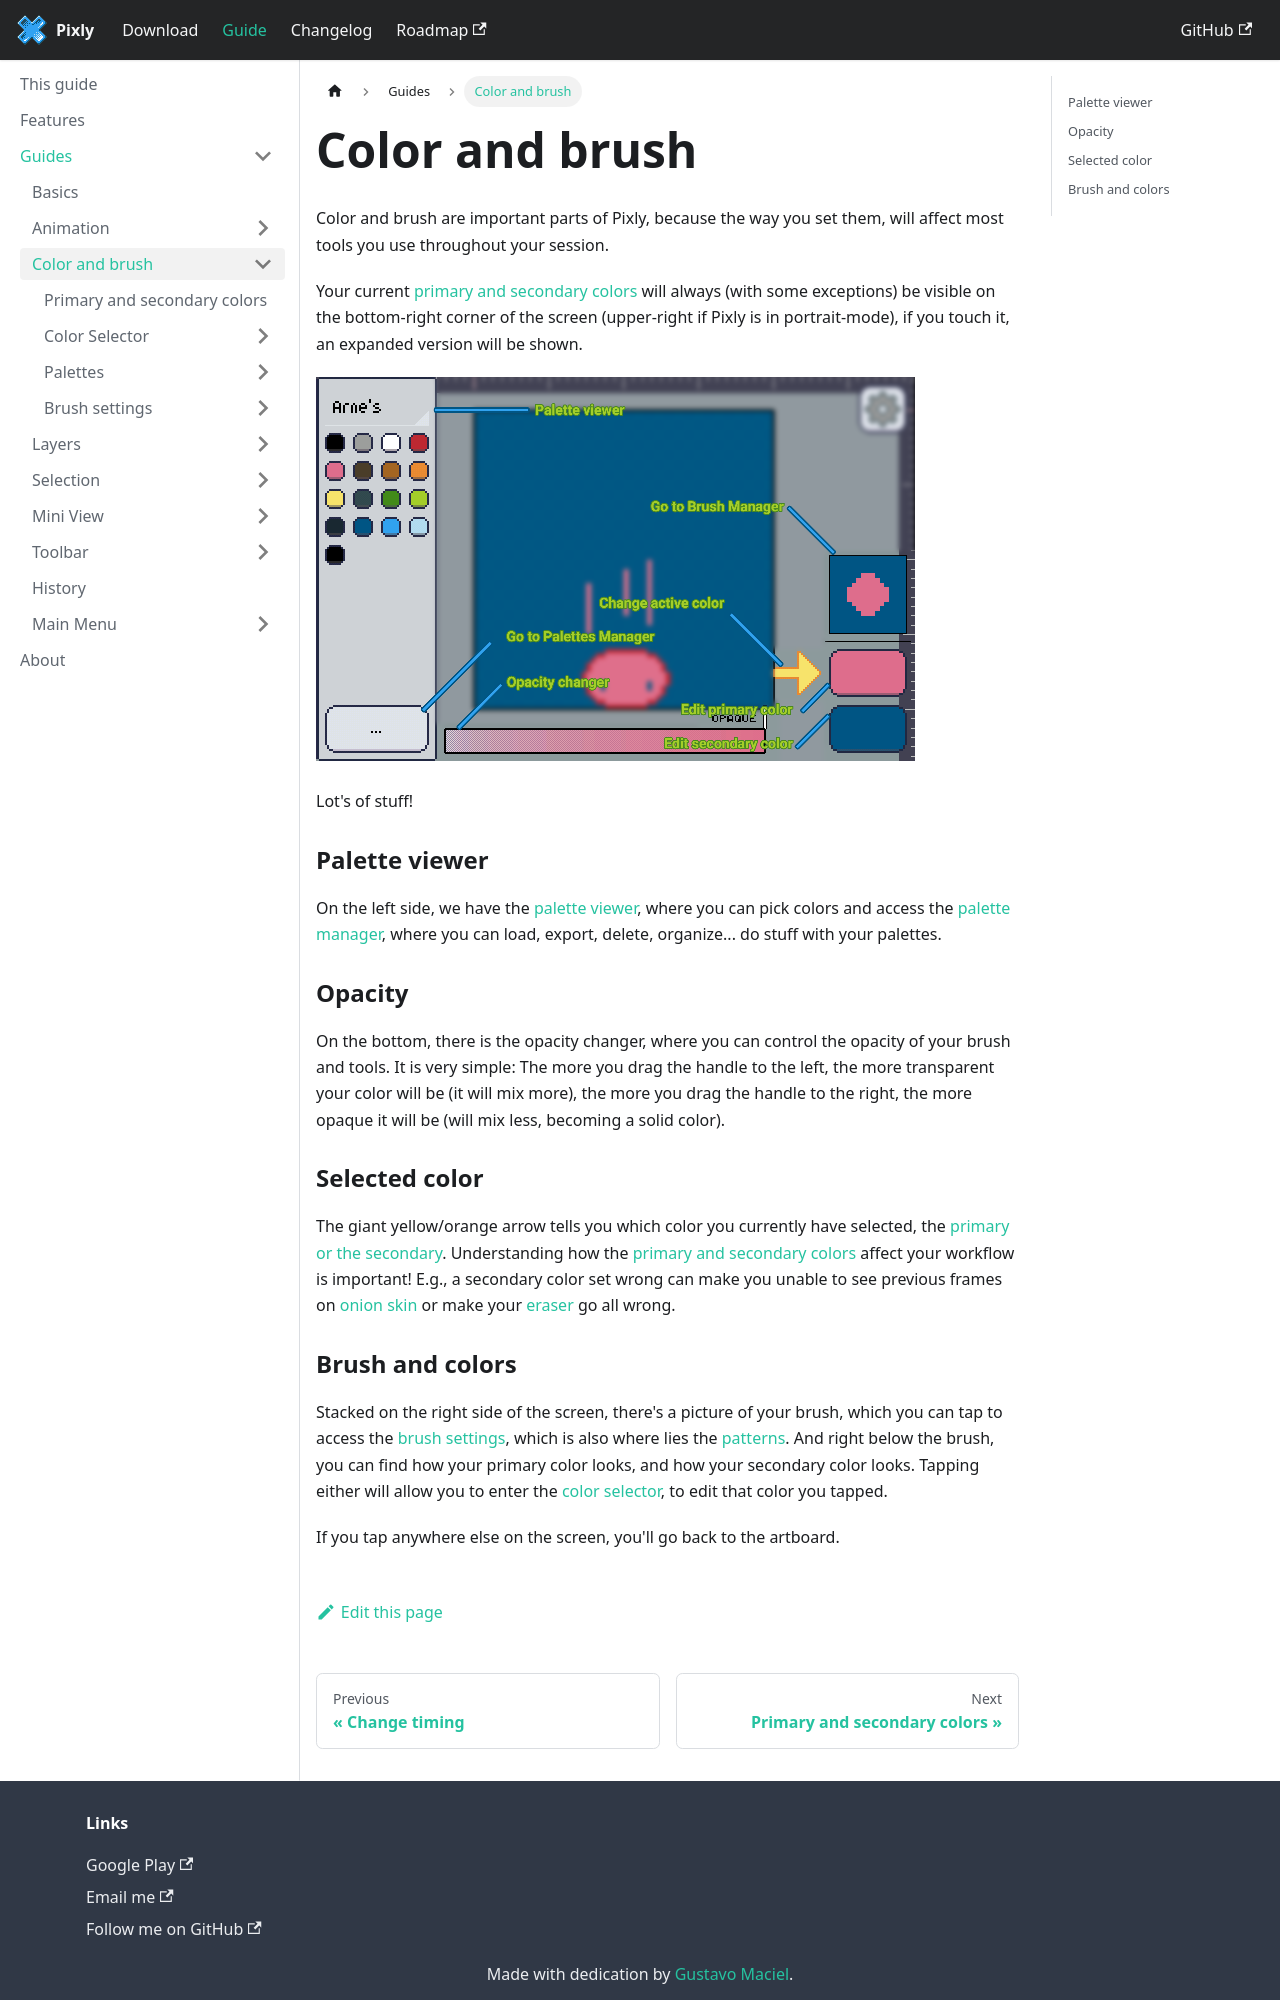

repository: tavomaciel/pixly-docs · page: docs/guides/color-brush.html · generator: docusaurus

---
title: Color and brush
---
Color and brush are important parts of Pixly, because the way you set them, will affect most tools you use throughout your session.

Your current [primary and secondary colors][pasc] will always (with some exceptions) be visible on the bottom-right corner of the screen (upper-right if Pixly is in portrait-mode), if you touch it, an expanded version will be shown.

![Describe](./describe.png)

Lot's of stuff!

### Palette viewer

On the left side, we have the [palette viewer][palettes], where you can pick colors and access the [palette manager][palettes], where you can load, export, delete, organize... do stuff with your palettes.

### Opacity

On the bottom, there is the opacity changer, where you can control the opacity of your brush and tools. It is very simple: The more you drag the handle to the left, the more transparent your color will be (it will mix more), the more you drag the handle to the right, the more opaque it will be (will mix less, becoming a solid color).

### Selected color

The giant yellow/orange arrow tells you which color you currently have selected, the [primary or the secondary][pasc]. Understanding how the [primary and secondary colors][pasc] affect your workflow is important! E.g., a secondary color set wrong can make you unable to see previous frames on [onion skin] or make your [eraser] go all wrong.
